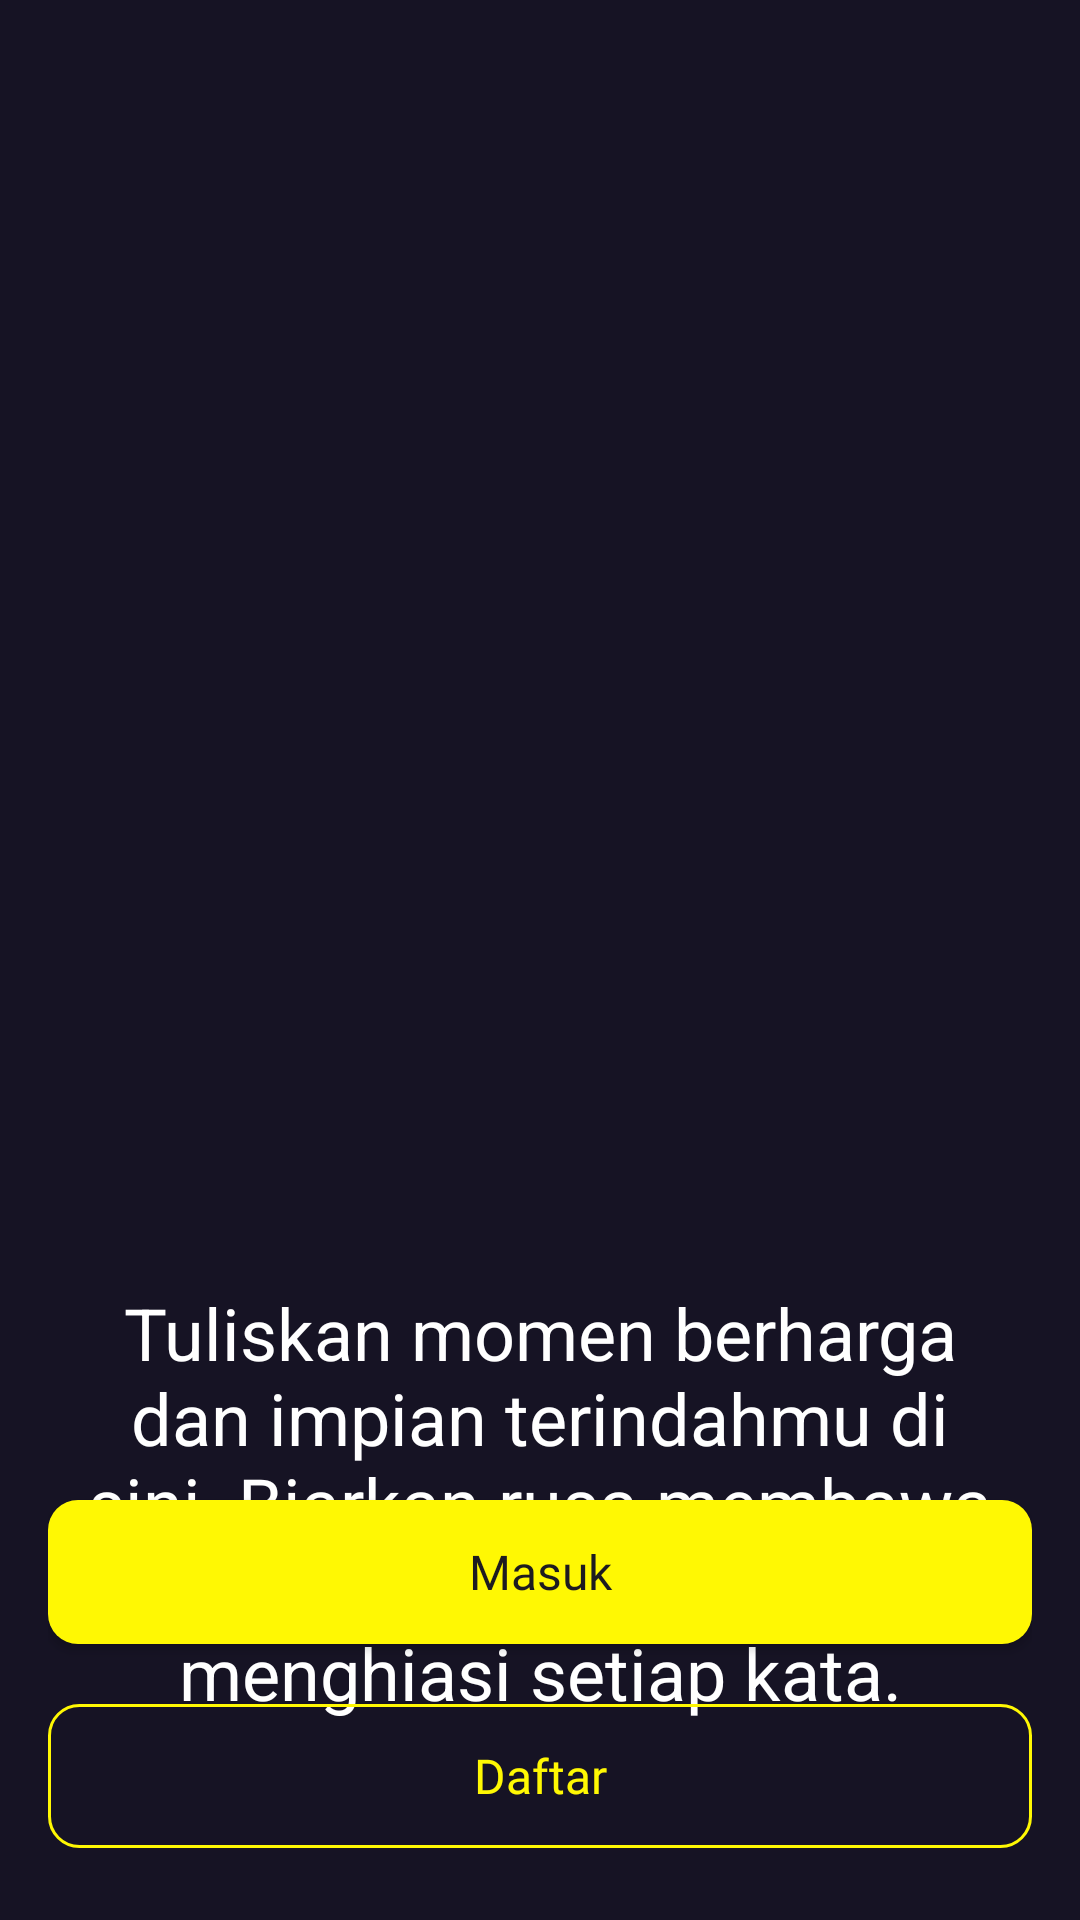

This screen was rendered from an Android layout file. Write that file and the resources it references.
<!-- AndroidManifest.xml: application theme Theme.DeerDiary -->
<!-- res/layout/activity_onboarding.xml -->
<?xml version="1.0" encoding="utf-8"?>
<androidx.constraintlayout.widget.ConstraintLayout xmlns:android="http://schemas.android.com/apk/res/android"
    xmlns:app="http://schemas.android.com/apk/res-auto"
    xmlns:tools="http://schemas.android.com/tools"
    android:id="@+id/main"
    android:layout_width="match_parent"
    android:layout_height="match_parent"
    android:background="@drawable/background_screen"
    android:paddingTop="54dp"
    android:paddingLeft="16dp"
    android:paddingRight="16dp"
    android:paddingBottom="24dp"
    tools:context=".ui.onboarding.OnboardingActivity">

    <ImageView
        android:id="@+id/iv_ilustration_onboarding"
        android:layout_width="320dp"
        android:src="@drawable/diary_reader"
        android:layout_height="320dp"
        app:layout_constraintStart_toStartOf="parent"
        app:layout_constraintEnd_toEndOf="parent"
        app:layout_constraintTop_toTopOf="parent" />

    <TextView
        android:id="@+id/tv_caption_onboarding"
        android:layout_width="0dp"
        android:layout_height="wrap_content"
        app:layout_constraintEnd_toEndOf="parent"
        android:textSize="24dp"
        app:layout_constraintStart_toStartOf="parent"
        app:layout_constraintTop_toBottomOf="@+id/iv_ilustration_onboarding"
        android:textAlignment="center"
        android:textColor="@color/white"
        android:layout_marginTop="54dp"
        android:text="@string/caption_onboarding"/>

    <androidx.appcompat.widget.AppCompatButton
        android:id="@+id/btn_login"
        app:layout_constraintBottom_toTopOf="@id/btn_register"
        android:layout_marginTop="20dp"
        android:background="@drawable/button_primary_background"
        android:layout_width="match_parent"
        android:elevation="0dp"
        android:text="@string/masuk"
        android:textAllCaps="false"
        android:textSize="16sp"
        android:fontFamily="@font/plus_jakarta_sans_bold"
        android:layout_marginBottom="20dp"
        android:layout_height="wrap_content" />

    <androidx.appcompat.widget.AppCompatButton
        android:id="@+id/btn_register"
        app:layout_constraintBottom_toBottomOf="parent"
        android:layout_marginTop="20dp"
        android:background="@drawable/button_secondary_background"
        android:layout_width="match_parent"
        android:elevation="0dp"
        android:text="@string/daftar"
        android:textAllCaps="false"
        android:textSize="16sp"
        android:textColor="@color/lightYellow"
        android:fontFamily="@font/plus_jakarta_sans_bold"
        android:layout_height="wrap_content" />

</androidx.constraintlayout.widget.ConstraintLayout>
<!-- resources referenced by this layout -->
<resources>
  <color name="lightYellow">#FFF803</color>
  <color name="white">#FFFFFFFF</color>
  <!-- drawable background_screen (drawable) -->
  <?xml version="1.0" encoding="utf-8"?>
  <selector xmlns:android="http://schemas.android.com/apk/res/android">
      <item>
          <shape>
              <solid android:color="#161324" />
          </shape>
      </item>
  </selector>
  <!-- drawable button_primary_background (drawable) -->
  <?xml version="1.0" encoding="utf-8"?>
  <shape xmlns:android="http://schemas.android.com/apk/res/android">
  
      <solid android:color="@color/lightYellow" />
  
      <corners
          android:bottomLeftRadius="10dp"
          android:bottomRightRadius="10dp"
          android:topLeftRadius="10dp"
          android:topRightRadius="10dp" />
  
  
  </shape>
  <!-- drawable button_secondary_background (drawable) -->
  <?xml version="1.0" encoding="utf-8"?>
  <shape xmlns:android="http://schemas.android.com/apk/res/android">
  
      <stroke
          android:width="1dp"
          android:color="@color/lightYellow" />
  
      <corners
          android:bottomLeftRadius="10dp"
          android:bottomRightRadius="10dp"
          android:topLeftRadius="10dp"
          android:topRightRadius="10dp" />
  </shape>
  <string name="caption_onboarding">Tuliskan momen berharga dan impian terindahmu di sini. Biarkan rusa membawa inspirasimu dan kuning menghiasi setiap kata.</string>
  <string name="daftar">Daftar</string>
  <string name="masuk">Masuk</string>
  <style name="Theme.DeerDiary" parent="Base.Theme.DeerDiary" />
  <style name="Base.Theme.DeerDiary" parent="Theme.Material3.DayNight.NoActionBar">
          
           <item name="colorPrimary">@color/mediumDark</item>
          <item name="android:forceDarkAllowed" tools:targetApi="q">false</item>
      </style>
  <color name="mediumDark">#041829</color>
</resources>
